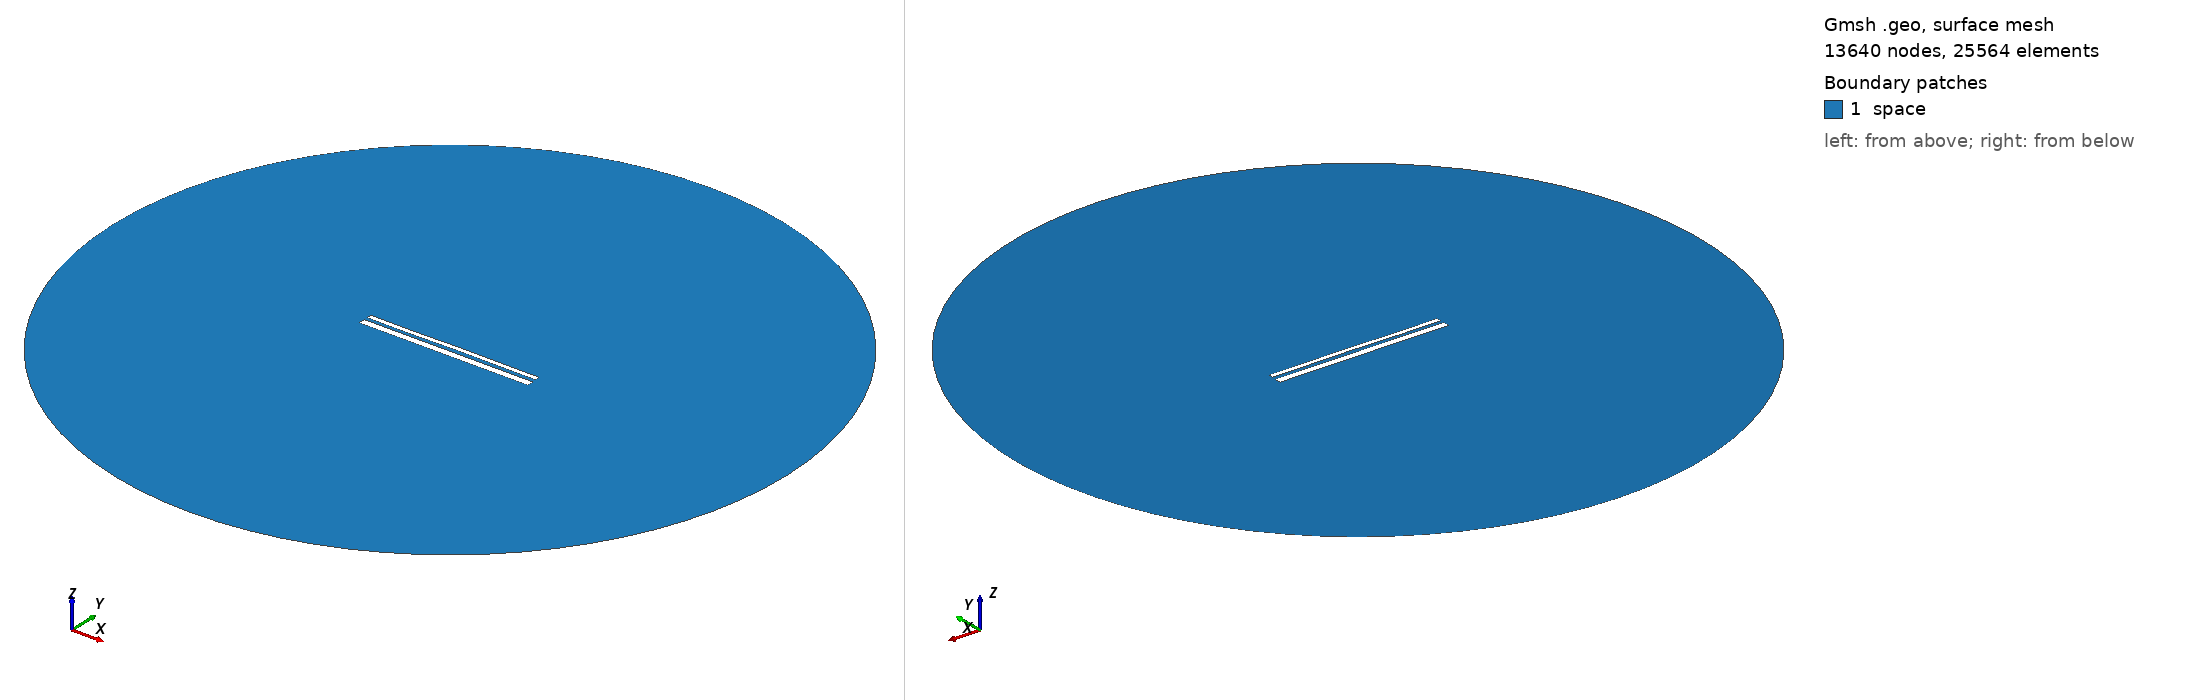

Gmsh geometry script, surface-meshed: 13640 nodes, 25564 surface elements. Boundary patches (legend numbers): 1 space. Left view from above one corner, right view from below the opposite corner. Legend entries are the model's physical surfaces. The drawing asked Gmsh for element sizes between 1% and 20% of the model's largest extent; the script's own settings can give other sizes.

=== 13082.geo (drawn) ===
//---------------------------------------
// Geometry kernel
//---------------------------------------

SetFactory("OpenCASCADE");



//---------------------------------------
// Parameters of the geometry
//---------------------------------------

// Overetch of the upper plate
overetch = 0.5;

// Distance between the plates
distance = 1.5;

// Discretization over the x axis (for the deformation)
nx = 50; 

// Length of the plate
L = 100 - overetch; 

// Number of modes
n = 4; 

// 1st mode coefficient
coeff(1) = 0.15;
beta(1) = 0.596864 * 3.1415926535 / L;

// 2nd mode coefficient
coeff(2) = 0.07499999999999998;
beta(2) = 1.49418 * 3.1415926535 / L;

// 3rd mode coefficient
coeff(3) = -0.075;
beta(3) = 2.50025 * 3.1415926535 / L;

// 4th mode coefficient
coeff(4) = -0.075;
beta(4) = 3.49999 * 3.1415926535 / L;



//---------------------------------------
// Upper plate (deformed rectangle)
//---------------------------------------

// Coordiantes of the upper plate
xmin = -50;
xmax = 50 - overetch;

// Height of the upper plate
yheight = 4 - 2 * overetch;

// Indexes of the points
UpperID[] = {};
LowerID[] = {};
LeftID[] = {};
RightID[] = {};

// Point index
p = 1;

// Horizontal edges
For i In {1:nx}
    x = xmin + (i-1)*(xmax - xmin)/(nx-1);

    y_bottom = distance / 2 + overetch;
    For j In {1:n}
        C = (Cosh(beta(j)*L) + Cos(beta(j)*L)) / (Sinh(beta(j)*L) + Sin(beta(j)*L));
        y_bottom  = y_bottom + coeff(j) * (Cosh(beta(j)*(x+50)) - Cos(beta(j)*(x+50)) - C * (Sinh(beta(j)*(x+50)) - Sin(beta(j)*(x+50))));
    EndFor

    y_top = y_bottom + yheight;

    Point(p) = {x, y_top, 0, 1.0};
    UpperID[i] = p;
    p = p + 1;

    Point(p) = {x, y_bottom, 0, 1.0};
    LowerID[i] = p;
    p = p + 1;
EndFor

// Create point lists
UpperPts[] = {}; LowerPts[] = {};
For i In {1:nx}
  UpperPts[] += {UpperID[i]};
  LowerPts[] += {LowerID[i]};
EndFor

// Build splines
Spline(1) = {UpperPts[]};
Spline(2) = {LowerPts[]};
Line(3) = {LowerPts[nx-1], UpperPts[nx-1]};
Line(4) = {LowerPts[0], UpperPts[0]};

// Build the plane surface
Curve Loop(1) = {2, 3, -1, -4};
Plane Surface(1) = {1};



//---------------------------------------
// Lower plate (rectangle)
//---------------------------------------

// Vertices
Point(1001) = {-50, -1, 0, 1.0};
Point(1002) = { 50, -1, 0, 1.0};
Point(1003) = { 50,  -5, 0, 1.0};
Point(1004) = {-50,  -5, 0, 1.0};

// Edges
Line(5) = {1001, 1002};
Line(6) = {1002, 1003};
Line(7) = {1003, 1004};
Line(8) = {1004, 1001};

// Plane surface
Line Loop(2) = {5, 6, 7, 8};
Plane Surface(2) = {2}; 



//---------------------------------------
// Outer (fictious) boundary
//---------------------------------------

// Points
Point(1005) = {0, 0, 0};       // Center
Point(1006) = {200, 0, 0};     // Start point
Point(1007) = {0, 200, 0};     // 90 degrees
Point(1008) = {-200, 0, 0};    // 180 degrees
Point(1009) = {0, -200, 0};    // 270 degrees

// Circle arcs (each needs start, center, end)
Circle(9) = {1006, 1005, 1007};
Circle(10) = {1007, 1005, 1008};
Circle(11) = {1008, 1005, 1009};
Circle(12) = {1009, 1005, 1006};

// Plane surface for the entire domain
Curve Loop(3) = {9, 10, 11, 12};
Surface(3) = {3};

// Subtract the plates from the whole domain to obtain the actual domain where we want to solve the equations
BooleanDifference{ Surface{3}; Delete; }{ Surface{1}; Surface{2}; Delete; }




//---------------------------------------
// Transfinite Lines/Curves
//---------------------------------------

// Set the number of points on the boundaries
r = 7;

// Plates
Transfinite Curve {1, 2} = 50*r Using Progression 1;
Transfinite Curve {3, 4} = 2*r Using Progression 1;
Transfinite Line {5, 7} = 50*r Using Progression 1;
Transfinite Line {6, 8} = 2*r Using Progression 1;

// Outer boundary
Transfinite Line {9, 10, 11, 12} = 20 Using Progression 1;



//---------------------------------------
// Physical groups
//---------------------------------------                

// Physical curves (boundaries)
Physical Line("force_segment", 10) = {2};
Physical Line("upper_plate", 11) = {1, 3, 4};
Physical Line("lower_plate", 12) = {5, 6, 7, 8};
Physical Line("boundary", 20) = {9, 10, 11, 12};

// Physical Surfaces
Physical Surface("space", 30) = {3};



//---------------------------------------
// 6. Generate the Mesh
//---------------------------------------

// 2D mesh generation
Mesh 2;
